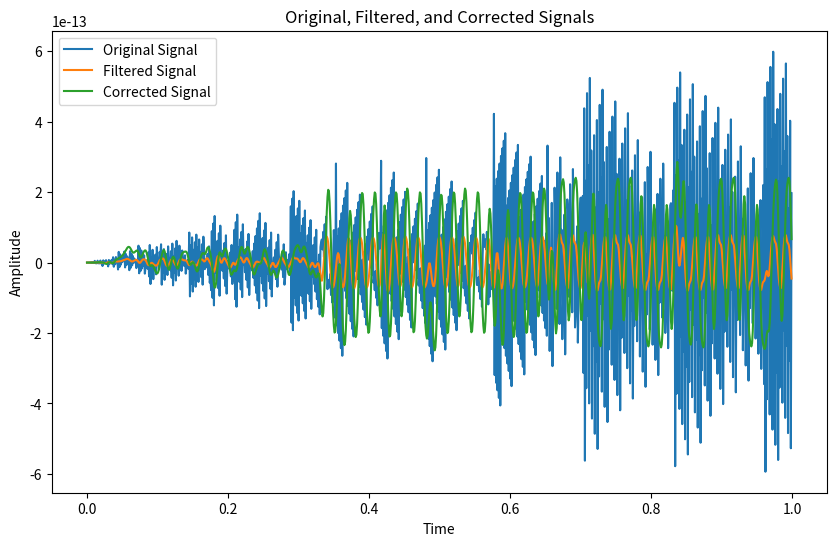

Source code (Python):
import numpy as np
import scipy.signal as sig
import matplotlib.pyplot as plt

# Parameters
order = 4
cutoff_freq = 1000.0  # Example cutoff frequency
fs = 10000.0  # Example sampling frequency

# Design a lowpass filter
b, a = sig.butter(order, cutoff_freq / (fs / 2), btype='low')

# Generate a sample signal
t = np.linspace(0, 1, num=1000, endpoint=False)
x = np.sin(2 * np.pi * 500 * t)  # Example signal with a frequency of 500 Hz

# Apply the filter
filtered_signal = sig.lfilter(b, a, x)

# Design an allpass filter for phase correction
allpass_order = 2  # Choose an appropriate order
allpass_freq = 1000.0  # Choose the frequency for phase correction

# Design the allpass filter frequency response
b_allpass = np.zeros(allpass_order + 1)
a_allpass = np.zeros(allpass_order + 1)
b_allpass[0] = 1
a_allpass[0] = 1
a_allpass[1] = -np.cos(2 * np.pi * allpass_freq / fs)

# Apply the allpass filter for phase correction
filtered_signal_corrected = sig.lfilter(b_allpass, a_allpass, filtered_signal)

# Plot the original and corrected signals
plt.figure(figsize=(10, 6))
plt.plot(t, x, label='Original Signal')
plt.plot(t, filtered_signal, label='Filtered Signal')
plt.plot(t, filtered_signal_corrected, label='Corrected Signal')
plt.legend()
plt.title('Original, Filtered, and Corrected Signals')
plt.xlabel('Time')
plt.ylabel('Amplitude')
plt.show()
